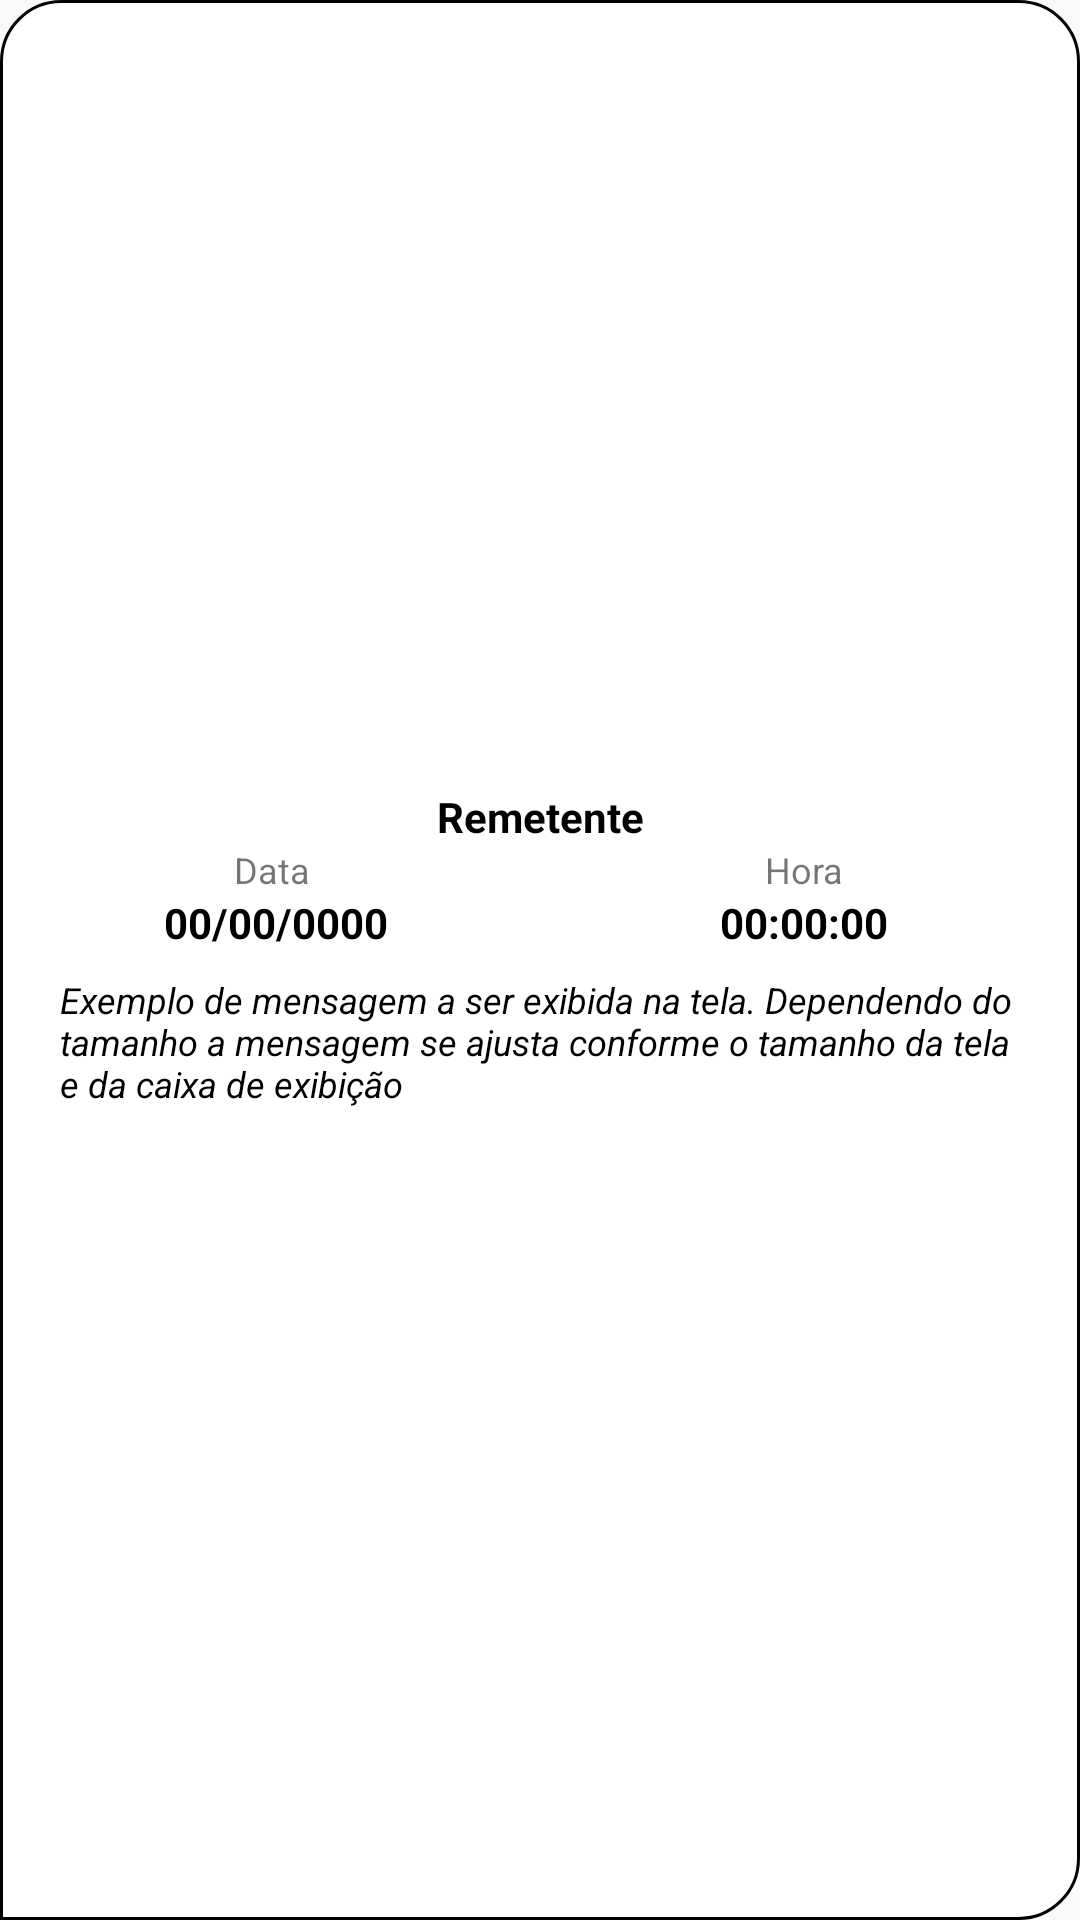

Android layout source for this screen:
<!-- AndroidManifest.xml: application theme AppTheme.NoActionBar -->
<!-- res/layout/recycler_reclama_sugere.xml -->
<?xml version="1.0" encoding="utf-8"?>
<android.support.constraint.ConstraintLayout xmlns:android="http://schemas.android.com/apk/res/android"
    xmlns:app="http://schemas.android.com/apk/res-auto"
    xmlns:tools="http://schemas.android.com/tools"
    android:layout_width="match_parent"
    android:layout_height="wrap_content"
    android:layout_margin="2dp"
    android:background="@drawable/edit_txt_msg">

    <LinearLayout
        android:layout_width="0dp"
        android:layout_height="wrap_content"
        android:layout_marginBottom="4dp"
        android:layout_marginEnd="4dp"
        android:layout_marginStart="4dp"
        android:layout_marginTop="4dp"
        android:orientation="vertical"
        app:layout_constraintBottom_toBottomOf="parent"
        app:layout_constraintEnd_toEndOf="parent"
        app:layout_constraintStart_toStartOf="parent"
        app:layout_constraintTop_toTopOf="parent">

        <TextView
            android:id="@+id/txtRRSremetente"
            android:layout_width="match_parent"
            android:layout_height="wrap_content"
            android:text="Remetente"
            android:textAlignment="center"
            android:textColor="@color/textSecondary"
            android:textStyle="bold" />

        <LinearLayout
            android:layout_width="match_parent"
            android:layout_height="wrap_content"
            android:orientation="horizontal">

            <TextView
                android:id="@+id/textView19"
                android:layout_width="match_parent"
                android:layout_height="wrap_content"
                android:layout_weight="1"
                android:text="Data "
                android:textAlignment="center"
                android:textSize="12sp" />

            <TextView
                android:id="@+id/textView20"
                android:layout_width="match_parent"
                android:layout_height="wrap_content"
                android:layout_weight="1"
                android:text="Hora"
                android:textAlignment="center"
                android:textSize="12sp" />
        </LinearLayout>

        <LinearLayout
            android:layout_width="match_parent"
            android:layout_height="match_parent"
            android:orientation="horizontal">

            <TextView
                android:id="@+id/txtRRSdata"
                android:layout_width="match_parent"
                android:layout_height="wrap_content"
                android:layout_weight="1"
                android:text="00/00/0000"
                android:textAlignment="center"
                android:textColor="@color/textSecondary"
                android:textStyle="bold" />

            <TextView
                android:id="@+id/txtRRShora"
                android:layout_width="match_parent"
                android:layout_height="wrap_content"
                android:layout_weight="1"
                android:text="00:00:00"
                android:textAlignment="center"
                android:textColor="@color/textSecondary"
                android:textStyle="bold" />
        </LinearLayout>

        <TextView
            android:id="@+id/txtRRSmensagem"
            android:layout_width="match_parent"
            android:layout_height="wrap_content"
            android:paddingBottom="8dp"
            android:paddingLeft="16dp"
            android:paddingRight="16dp"
            android:paddingTop="8dp"
            android:text="Exemplo de mensagem a ser exibida na tela. Dependendo do tamanho a mensagem se ajusta conforme o tamanho da tela e da caixa de exibição"
            android:textAlignment="viewStart"
            android:textAllCaps="false"
            android:textColor="@color/textSecondary"
            android:textSize="12sp"
            android:textStyle="italic" />
    </LinearLayout>
</android.support.constraint.ConstraintLayout>
<!-- resources referenced by this layout -->
<resources>
  <color name="textSecondary">#000000</color>
  <!-- drawable edit_txt_msg (drawable) -->
  <?xml version="1.0" encoding="utf-8"?>
  <selector xmlns:android="http://schemas.android.com/apk/res/android">
      <item>
          <shape xmlns:android="http://schemas.android.com/apk/res/android" android:shape="rectangle">
              <solid android:color="@color/textPrimary" />
              <stroke android:color="@color/textSecondary" android:width="1dp" />
              <corners
                  android:bottomRightRadius="20dp"
                  android:bottomLeftRadius="0dp"
                  android:topRightRadius="20dp"
                  android:topLeftRadius="20dp"/>
          </shape>
      </item>
  </selector>
  <style name="AppTheme.NoActionBar">
          <item name="windowActionBar">false</item>
          <item name="android:textColorHint">@color/textPrimary</item>
          <item name="windowNoTitle">true</item>
  
      </style>
  <color name="textPrimary">#ffffff</color>
</resources>
